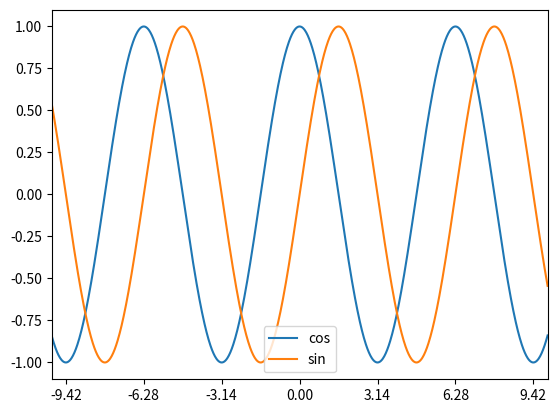

Source code (Python):
import math
import matplotlib.pyplot as plt
import numpy as np
def sin_taylor(x, i):
    tecken = 1 
    while x >= 2*math.pi: #Flyttar argumentet till 0 <= x <= 2pi
       x -= 2*math.pi #Genom att backa ett helt varv i taget
    
    if x > math.pi: #Flyttar argumentet till 0 <= x <= pi
        tecken = -1 #Ändrar då tecknet
        x = math.pi*2 - x #Flyttar x över x-axeln
    
    if x > math.pi/2: #Flyttar argumentet till 0 <= x <= pi/2
        x = math.pi-x #Enligt sin(pi-x) = sin(x)
    sin_sum = 0 #Sätter taylorpolynomets summa till 0
    for n in range(i): #Loopar det valda antalet varv
        sin_sum += ((((-1)**n)/(math.factorial(2*n+1)))*(x**(2*n+1))) #Maclaurinpolynom för sinus
    return(sin_sum*tecken) #Returnerar polynomets summa med rätt tecken

def cos_taylor(x, i):
    tecken = 1
    while x >= 2*math.pi: #Flyttar till 0 <= x <= 2pi på samma sätt
       x -= 2*math.pi
    if x > math.pi: #Flyttar argumentet till 0 <= x <= pi men ändrar ej tecken då cossinus byter tecken över y_axeln
        x = 2*math.pi - x
    if x > math.pi/2: #Flyttar argumentet till 0 <= x <= pi/2 
        tecken = -1 #Ändrar tecken
        x = math.pi-x
    

    cos_sum = 0
    for n in range(i):
        cos_sum += (((-1)**n)/(math.factorial(2*n)))*(x**(2*n))
    return(tecken*cos_sum)


print(cos_taylor(-1*math.pi/4, 100))
print(sin_taylor(-1*math.pi/4, 100))




x = np.linspace(-10, 10, 1000)
y = []
y1 = []
n = 100
for i in x:
    y.append(cos_taylor(i, n))
    y1.append(sin_taylor(i, n))
fig, ax = plt.subplots()
ax.set_xlim(-10, 10)
ax.set_xticks([-3*math.pi, -2*math.pi, -1*math.pi, 0,  math.pi, 2*math.pi, 3*math.pi])
ax.plot(x, y, label='cos')
ax.plot(x, y1, label='sin')
ax.legend(loc='lower center')




plt.show()






